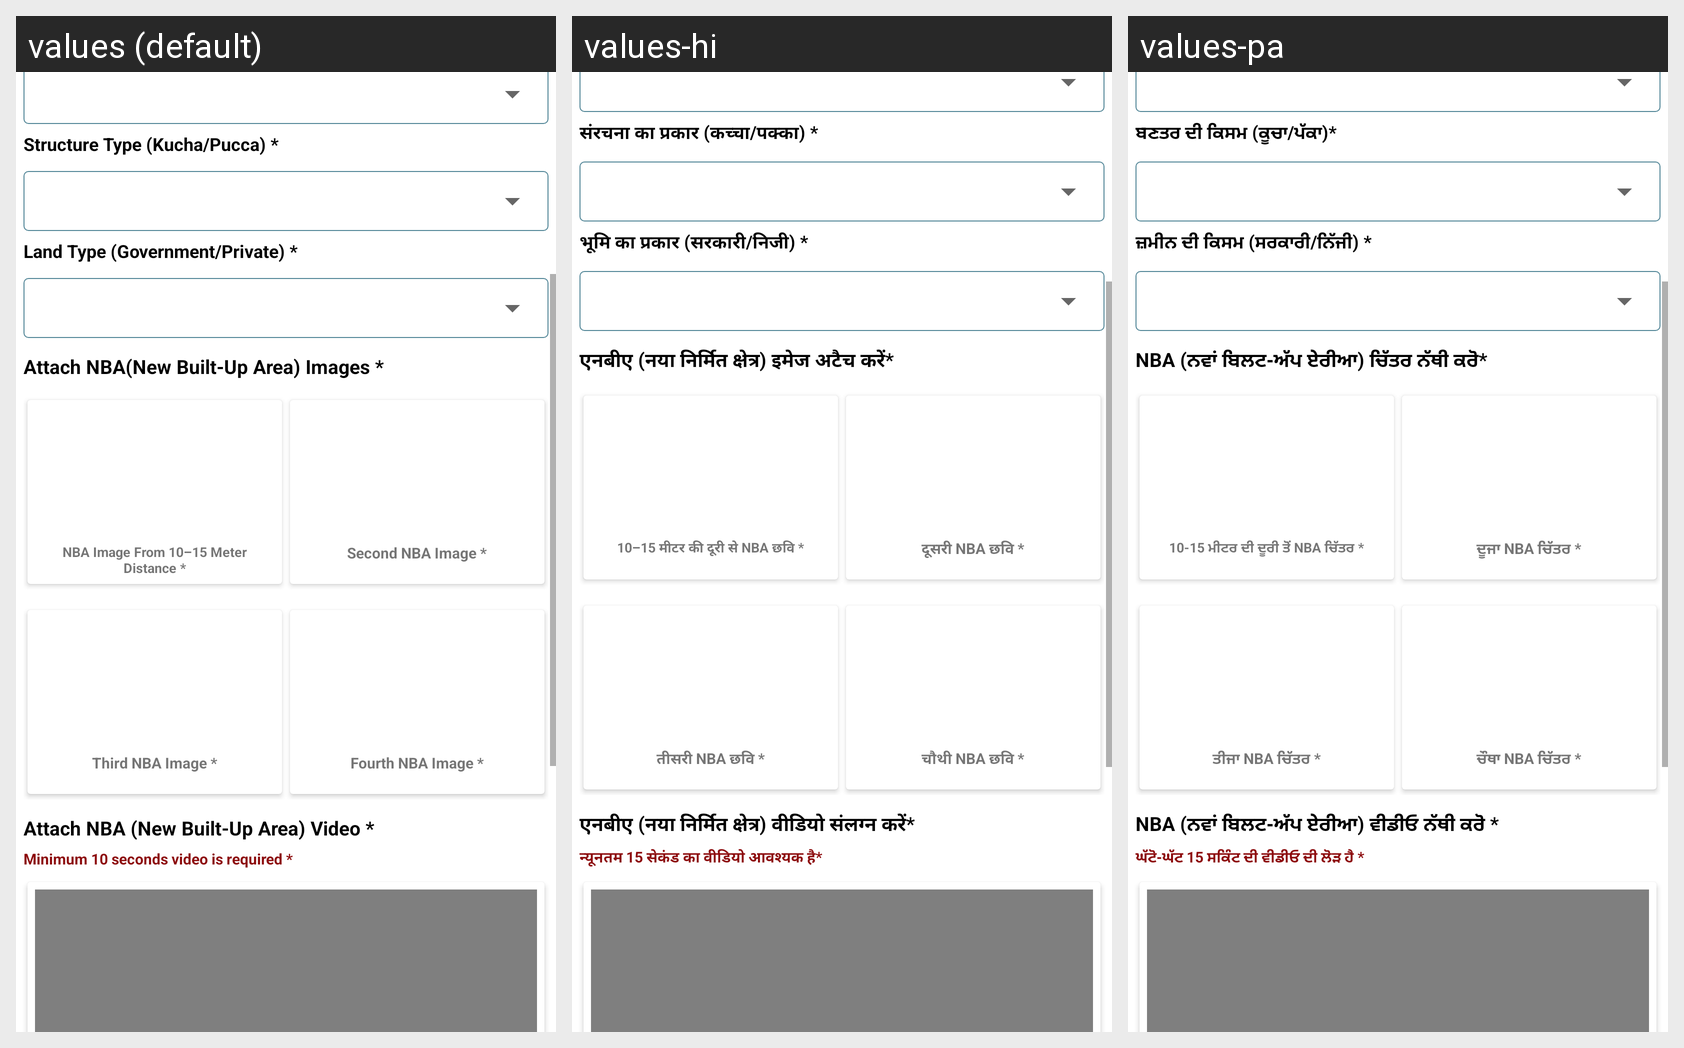

Here is an Android app screen in its default locale and in the app's own translations. Write out the translated-string differences for the strings that appear on this screen.
Android screen res/layout/activity_survey_form_screen.xml rendered under 3 locales, left to right: values (default), values-hi, values-pa. Device: Nexus 5 (rendered at 1080×1920; each locale shown at half size, 540×960, under a caption strip naming it); theme Theme.TCPEncroachmentHaryana.
Strings drawn on this screen, with the default value and each locale's value (text and hints the layout hard-codes, and strings that could not be matched under every locale, appear in the picture but are not listed):

structure_type_kucha_pucca
  values: Structure Type (Kucha/Pucca) *
  values-hi: संरचना का प्रकार (कच्चा/पक्का) *
  values-pa: ਬਣਤਰ ਦੀ ਕਿਸਮ (ਕੂਚਾ/ਪੱਕਾ)*

land_type
  values: Land Type (Government/Private) *
  values-hi: भूमि का प्रकार (सरकारी/निजी) *
  values-pa: ਜ਼ਮੀਨ ਦੀ ਕਿਸਮ (ਸਰਕਾਰੀ/ਨਿੱਜੀ) *

attach_land_images
  values: Attach NBA(New Built-Up Area) Images *
  values-hi: एनबीए (नया निर्मित क्षेत्र) इमेज अटैच करें*
  values-pa: NBA (ਨਵਾਂ ਬਿਲਟ-ਅੱਪ ਏਰੀਆ) ਚਿੱਤਰ ਨੱਥੀ ਕਰੋ*

land_image_form_10_15_meter_distance
  values: NBA Image From 10–15 Meter Distance *
  values-hi: 10–15 मीटर की दूरी से NBA छवि *
  values-pa: 10-15 ਮੀਟਰ ਦੀ ਦੂਰੀ ਤੋਂ NBA ਚਿੱਤਰ *

second_land_image
  values: Second NBA Image *
  values-hi: दूसरी NBA छवि *
  values-pa: ਦੂਜਾ NBA ਚਿੱਤਰ *

third_land_image
  values: Third NBA Image *
  values-hi: तीसरी NBA छवि *
  values-pa: ਤੀਜਾ NBA ਚਿੱਤਰ *

fourth_land_image
  values: Fourth NBA Image *
  values-hi: चौथी NBA छवि *
  values-pa: ਚੌਥਾ NBA ਚਿੱਤਰ *

attach_nba_new_built_up_area_video
  values: Attach NBA (New Built-Up Area) Video *
  values-hi: एनबीए (नया निर्मित क्षेत्र) वीडियो संलग्न करें*
  values-pa: NBA (ਨਵਾਂ ਬਿਲਟ-ਅੱਪ ਏਰੀਆ) ਵੀਡੀਓ ਨੱਥੀ ਕਰੋ *

minimum_15_seconds_video_is_required
  values: Minimum 10 seconds video is required *
  values-hi: न्यूनतम 15 सेकंड का वीडियो आवश्यक है*
  values-pa: ਘੱਟੋ-ਘੱਟ 15 ਸਕਿੰਟ ਦੀ ਵੀਡੀਓ ਦੀ ਲੋੜ ਹੈ *
